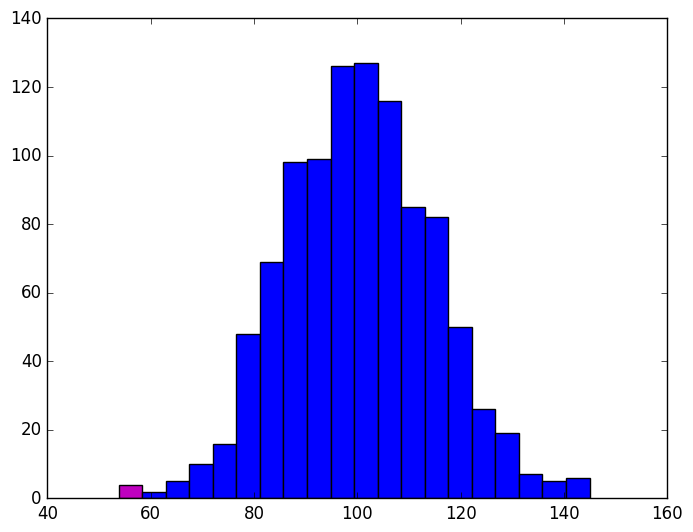

The script that saved this image: (Note: this script raises an exception after producing the figure.)
#导包
import numpy as np
import matplotlib.pyplot as plt
import matplotlib as mpl
mpl.style.use('classic')
#设置参数
mean=100
st=15
N=1000
binsize=20
IQ=np.random.normal(mean,st,N)
counts,bins,_ =plt.hist(IQ,binsize,facecolor='C4',label='IQs',normed=False)
print('bins:',bins)
print(bins.shape)
print('counts:',counts)
print(counts.shape)

plt.plot(bins[1:],counts,label='series',color='C2')#bins比counts多一个，所以[1:]
plt.xlabel('IQ')
plt.ylabel('Count')
plt.xticks(bins)
plt.grid()
plt.legend()
plt.show()
